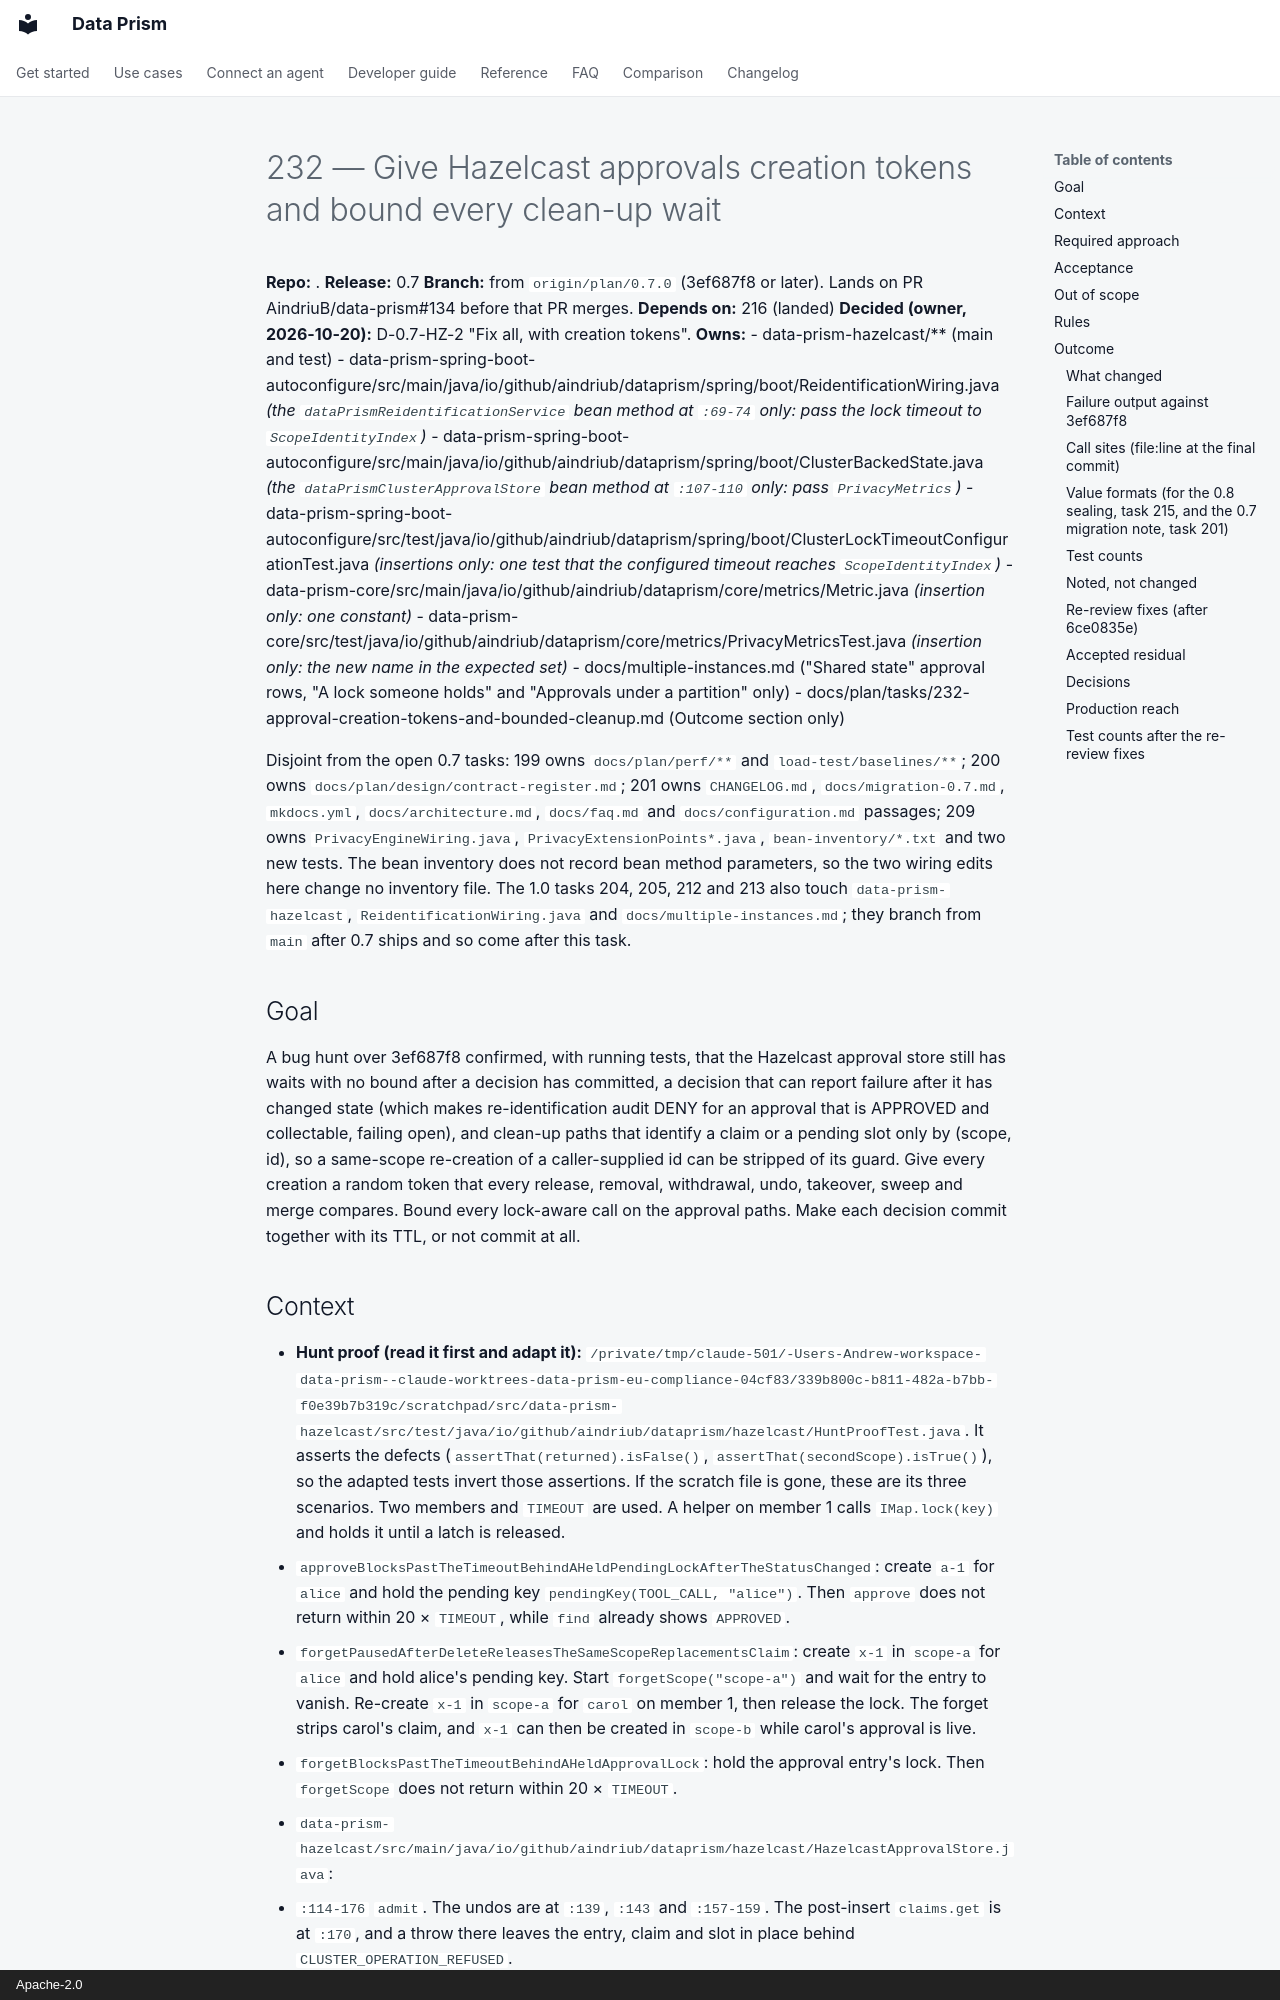

repository: AindriuB/data-prism · page: plan/tasks/retired/232-approval-creation-tokens-and-bounded-cleanup/index.html · generator: mkdocs · copyright: Apache-2.0

# 232 — Give Hazelcast approvals creation tokens and bound every clean-up wait

**Repo:** .
**Release:** 0.7
**Branch:** from `origin/plan/0.7.0` (3ef687f8 or later). Lands on PR AindriuB/data-prism#134 before that PR merges.
**Depends on:** 216 (landed)
**Decided (owner, 2026-10-20):** D-0.7-HZ-2 "Fix all, with creation tokens".
**Owns:**
- data-prism-hazelcast/** (main and test)
- data-prism-spring-boot-autoconfigure/src/main/java/io/github/aindriub/dataprism/spring/boot/ReidentificationWiring.java *(the `dataPrismReidentificationService` bean method at `:69-74` only: pass the lock timeout to `ScopeIdentityIndex`)*
- data-prism-spring-boot-autoconfigure/src/main/java/io/github/aindriub/dataprism/spring/boot/ClusterBackedState.java *(the `dataPrismClusterApprovalStore` bean method at `:107-110` only: pass `PrivacyMetrics`)*
- data-prism-spring-boot-autoconfigure/src/test/java/io/github/aindriub/dataprism/spring/boot/ClusterLockTimeoutConfigurationTest.java *(insertions only: one test that the configured timeout reaches `ScopeIdentityIndex`)*
- data-prism-core/src/main/java/io/github/aindriub/dataprism/core/metrics/Metric.java *(insertion only: one constant)*
- data-prism-core/src/test/java/io/github/aindriub/dataprism/core/metrics/PrivacyMetricsTest.java *(insertion only: the new name in the expected set)*
- docs/multiple-instances.md ("Shared state" approval rows, "A lock someone holds" and "Approvals under a partition" only)
- docs/plan/tasks/232-approval-creation-tokens-and-bounded-cleanup.md (Outcome section only)

Disjoint from the open 0.7 tasks: 199 owns `docs/plan/perf/**` and `load-test/baselines/**`; 200 owns
`docs/plan/design/contract-register.md`; 201 owns `CHANGELOG.md`, `docs/migration-0.7.md`, `mkdocs.yml`,
`docs/architecture.md`, `docs/faq.md` and `docs/configuration.md` passages; 209 owns `PrivacyEngineWiring.java`,
`PrivacyExtensionPoints*.java`, `bean-inventory/*.txt` and two new tests. The bean inventory does not record bean
method parameters, so the two wiring edits here change no inventory file. The 1.0 tasks 204, 205, 212 and 213 also
touch `data-prism-hazelcast`, `ReidentificationWiring.java` and `docs/multiple-instances.md`; they branch from `main`
after 0.7 ships and so come after this task.

## Goal
A bug hunt over 3ef687f8 confirmed, with running tests, that the Hazelcast approval store still has waits with no
bound after a decision has committed, a decision that can report failure after it has changed state (which makes
re-identification audit DENY for an approval that is APPROVED and collectable, failing open), and clean-up paths that
identify a claim or a pending slot only by (scope, id), so a same-scope re-creation of a caller-supplied id can be
stripped of its guard. Give every creation a random token that every release, removal, withdrawal, undo, takeover,
sweep and merge compares. Bound every lock-aware call on the approval paths. Make each decision commit together with
its TTL, or not commit at all.
